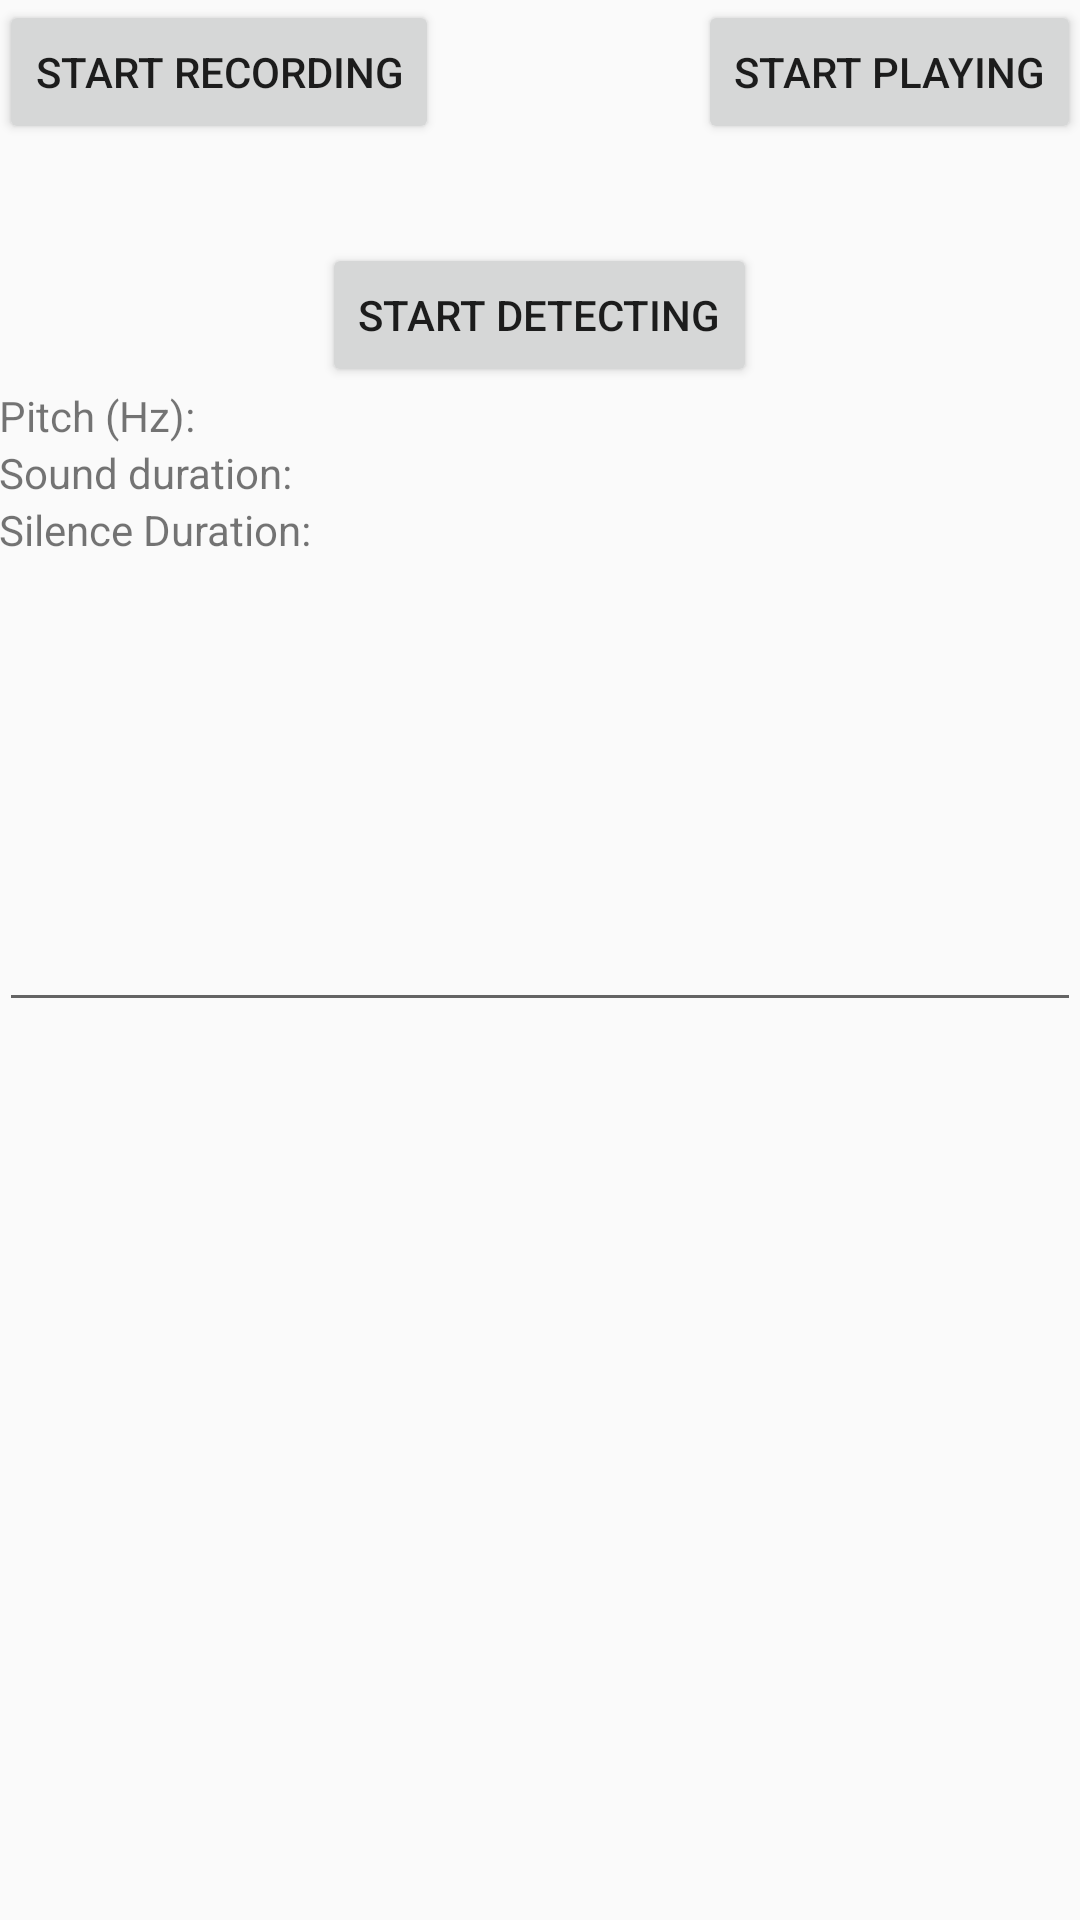

Here is an Android app screen rendered from its layout file. Give the layout XML and the strings, colors and styles it references.
<!-- AndroidManifest.xml: application theme AppTheme -->
<!-- res/layout/activity_audio.xml -->
<RelativeLayout xmlns:android="http://schemas.android.com/apk/res/android"
    xmlns:tools="http://schemas.android.com/tools" android:layout_width="match_parent"
    android:layout_height="match_parent" android:paddingLeft="@dimen/activity_horizontal_margin"
    android:paddingRight="@dimen/activity_horizontal_margin"
    android:paddingTop="@dimen/activity_vertical_margin"
    android:paddingBottom="@dimen/activity_vertical_margin"
    tools:context="teamname.morselight.AudioActivity">

    <Button
        android:layout_width="wrap_content"
        android:layout_height="wrap_content"
        android:text="Start Recording"
        android:id="@+id/recordB"
        android:layout_alignParentTop="true"
        android:layout_alignParentStart="true" />

    <Button
        android:layout_width="wrap_content"
        android:layout_height="wrap_content"
        android:text="Start Playing"
        android:id="@+id/playB"
        android:layout_alignTop="@+id/recordB"
        android:layout_alignParentEnd="true" />

    <Button
        android:layout_width="wrap_content"
        android:layout_height="wrap_content"
        android:text="start detecting"
        android:id="@+id/detectB"
        android:layout_below="@+id/recordB"
        android:layout_centerHorizontal="true"
        android:layout_marginTop="33dp" />

    <TextView
        android:layout_width="wrap_content"
        android:layout_height="wrap_content"
        android:text="Pitch (Hz):"
        android:id="@+id/pitchTv"
        android:layout_below="@+id/detectB"
        android:layout_alignParentStart="true" />

    <TextView
        android:layout_width="wrap_content"
        android:layout_height="wrap_content"
        android:text="Sound duration:"
        android:id="@+id/soundTv"
        android:layout_below="@+id/pitchTv"
        android:layout_alignParentStart="true" />

    <TextView
        android:layout_width="wrap_content"
        android:layout_height="wrap_content"
        android:text="Silence Duration:"
        android:id="@+id/silenceTv"
        android:layout_below="@+id/soundTv"
        android:layout_alignParentStart="true" />

    <EditText
        android:layout_width="wrap_content"
        android:layout_height="wrap_content"
        android:id="@+id/morseEt"
        android:layout_centerVertical="true"
        android:layout_alignParentStart="true"
        android:layout_alignEnd="@+id/playB" />
</RelativeLayout>
<!-- resources referenced by this layout -->
<resources>
  <style name="AppTheme" parent="Theme.AppCompat.Light.DarkActionBar">
          
  
      </style>
</resources>
